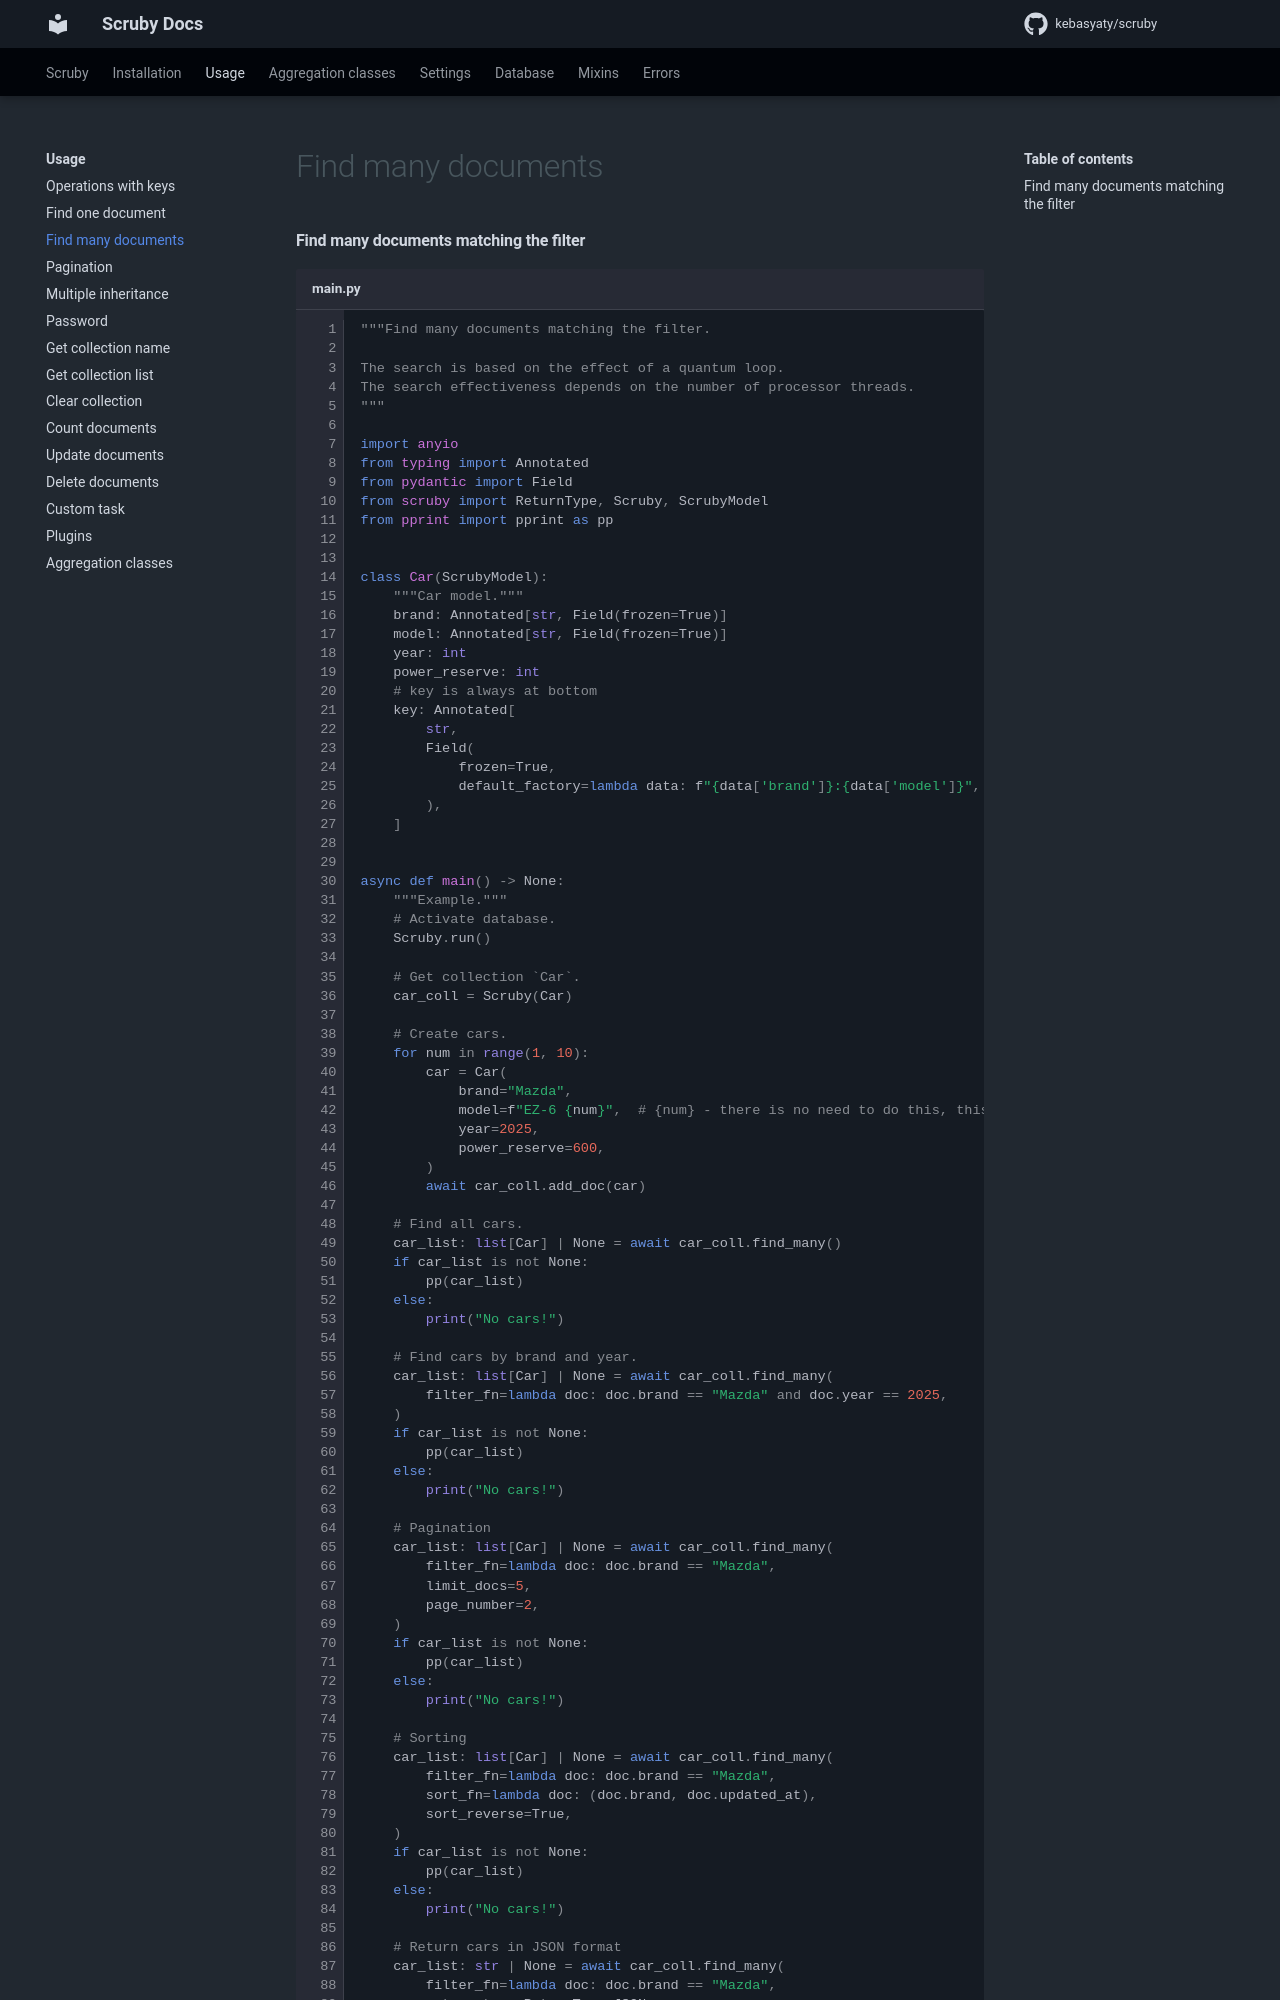

repository: kebasyaty/scruby · page: 4.1/pages/usage/find_many_documents/index.html · generator: mkdocs

#### Find many documents matching the filter

```py title="main.py" linenums="1"
"""Find many documents matching the filter.

The search is based on the effect of a quantum loop.
The search effectiveness depends on the number of processor threads.
"""

import anyio
from typing import Annotated
from pydantic import Field
from scruby import ReturnType, Scruby, ScrubyModel
from pprint import pprint as pp


class Car(ScrubyModel):
    """Car model."""
    brand: Annotated[str, Field(frozen=True)]
    model: Annotated[str, Field(frozen=True)]
    year: int
    power_reserve: int
    # key is always at bottom
    key: Annotated[
        str,
        Field(
            frozen=True,
            default_factory=lambda data: f"{data['brand']}:{data['model']}",
        ),
    ]


async def main() -> None:
    """Example."""
    # Activate database.
    Scruby.run()

    # Get collection `Car`.
    car_coll = Scruby(Car)

    # Create cars.
    for num in range(1, 10):
        car = Car(
            brand="Mazda",
            model=f"EZ-6 {num}",  # {num} - there is no need to do this, this is just an example
            year=2025,
            power_reserve=600,
        )
        await car_coll.add_doc(car)

    # Find all cars.
    car_list: list[Car] | None = await car_coll.find_many()
    if car_list is not None:
        pp(car_list)
    else:
        print("No cars!")

    # Find cars by brand and year.
    car_list: list[Car] | None = await car_coll.find_many(
        filter_fn=lambda doc: doc.brand == "Mazda" and doc.year == 2025,
    )
    if car_list is not None:
        pp(car_list)
    else:
        print("No cars!")

    # Pagination
    car_list: list[Car] | None = await car_coll.find_many(
        filter_fn=lambda doc: doc.brand == "Mazda",
        limit_docs=5,
        page_number=2,
    )
    if car_list is not None:
        pp(car_list)
    else:
        print("No cars!")
